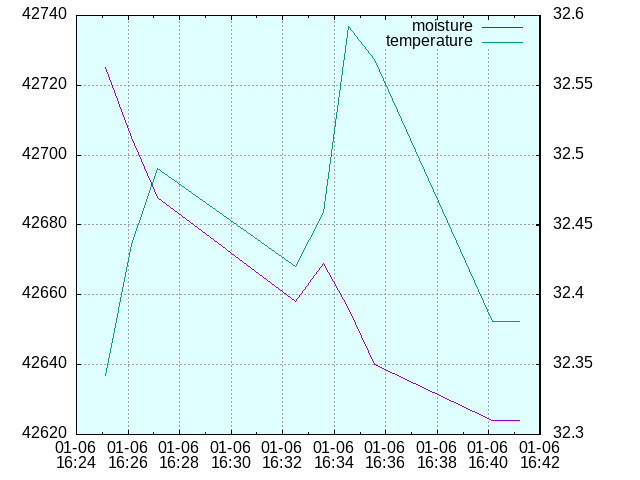

The table this chart was drawn from, first rows:
date_time, raw_moisture, raw_temperature, moisture, temperature, state
2024-06-01 16:25:08, 42725, 32.34, 71, 32, wet
2024-06-01 16:26:09, 42705, 32.44, 71, 32, wet
2024-06-01 16:27:09, 42688, 32.49, 71, 32, wet
2024-06-01 16:32:29, 42658, 32.42, 71, 32, wet
2024-06-01 16:33:34, 42669, 32.46, 71, 32, wet
2024-06-01 16:34:34, 42656, 32.59, 71, 33, wet
2024-06-01 16:35:34, 42640, 32.57, 71, 33, wet
2024-06-01 16:40:08, 42624, 32.38, 71, 32, wet
2024-06-01 16:41:12, 42624, 32.38, 71, 32, wet
2024-06-01 16:42:13, 42614, 32.58, 71, 33, wet
